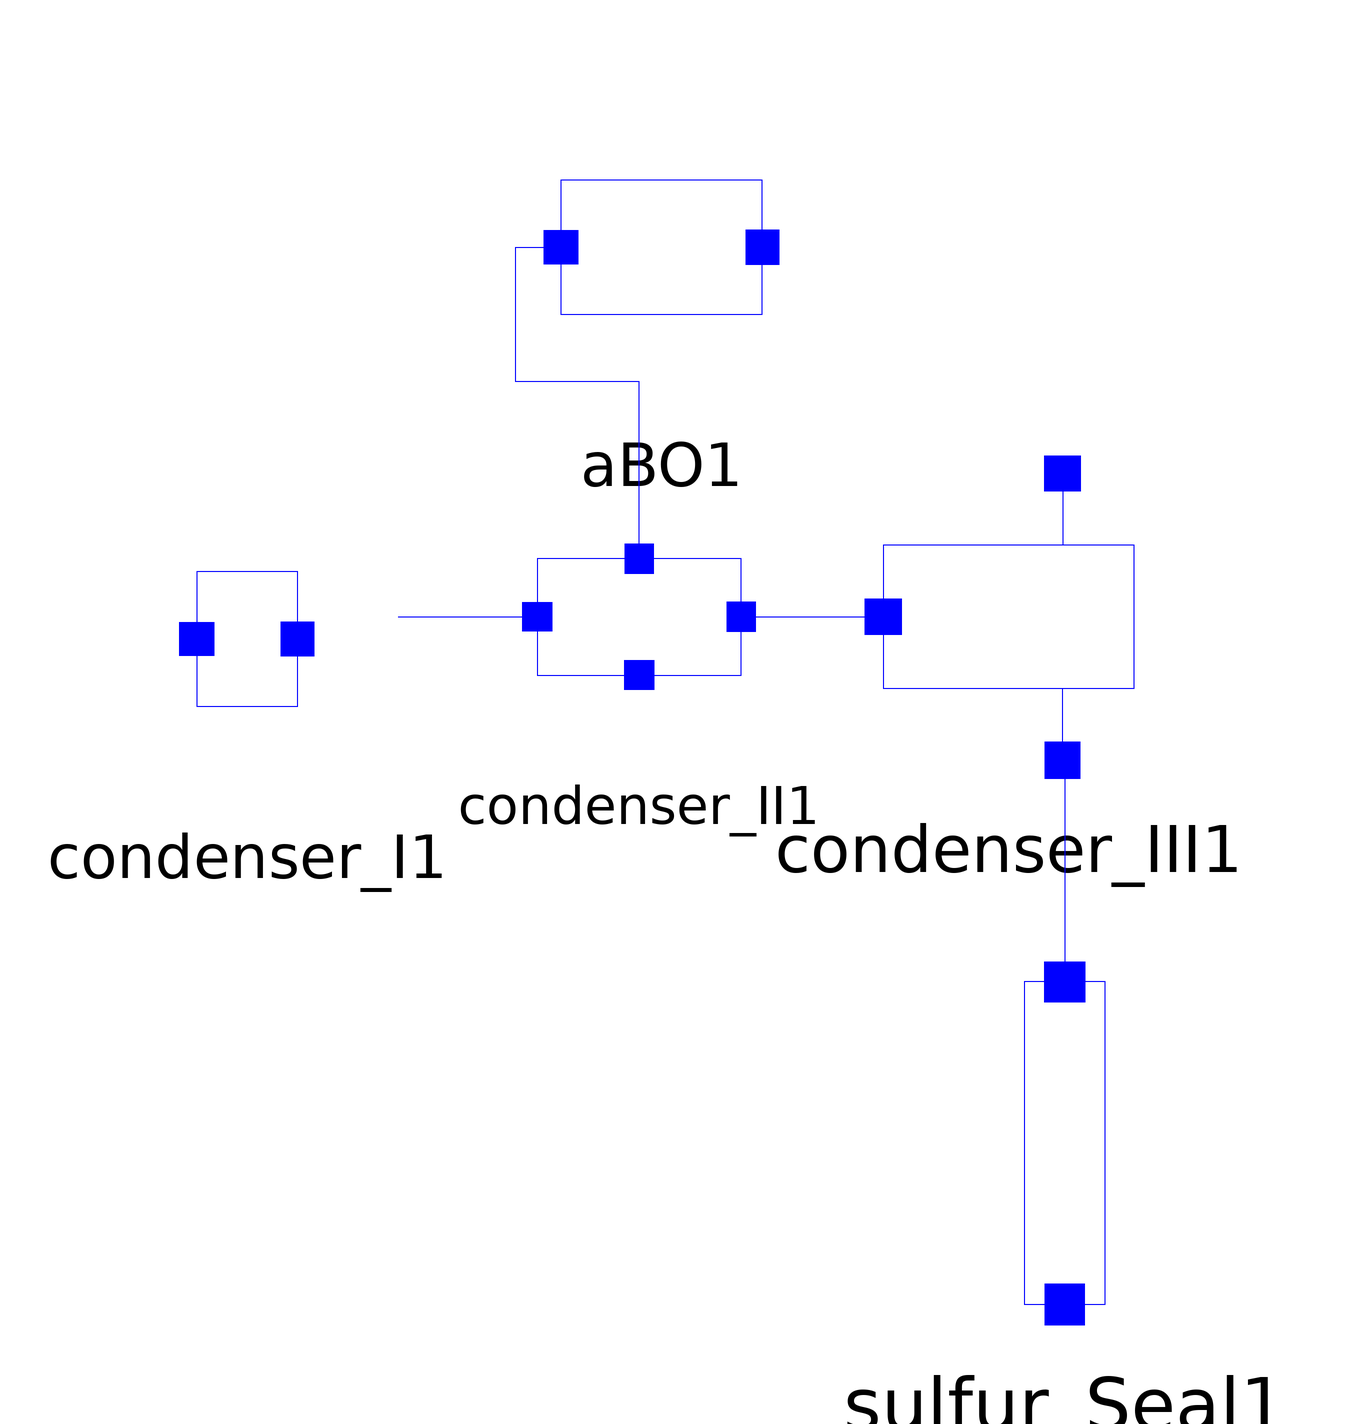

This picture is the connection diagram that the Modelica source below describes through its graphical annotations.

model Condenser_block
  Condenser_II condenser_II1 annotation(Placement(visible = true, transformation(origin = {-14, -3.55271e-15}, extent = {{-26, -26}, {26, 26}}, rotation = 0)));
  ABO aBO1 annotation(Placement(visible = true, transformation(origin = {-10, 66}, extent = {{-30, -30}, {30, 30}}, rotation = 0)));
  Condenser_III condenser_III1 annotation(Placement(visible = true, transformation(origin = {52, 0}, extent = {{-32, -32}, {32, 32}}, rotation = 0)));
  Sulfur_Seal sulfur_Seal1 annotation(Placement(visible = true, transformation(origin = {62, -94}, extent = {{-36, -36}, {36, 36}}, rotation = 0)));
  Condenser_I condenser_I1 annotation(Placement(visible = true, transformation(origin = {-84, -4}, extent = {{-30, -30}, {30, 30}}, rotation = 0)));
equation
  connect(condenser_III1.out_sulfur, sulfur_Seal1.in_seal) annotation(Line(points = {{62, -26}, {62, -26}, {62, -66}, {62, -66}}, color = {0, 0, 255}));
  connect(condenser_II1.out_condenser_II, condenser_III1.in_condenser_III) annotation(Line(points = {{4, 0}, {30, 0}}, color = {0, 0, 255}));
  connect(condenser_II1.out_BFW, aBO1.in_ABO) annotation(Line(points = {{-14, 10}, {-14, 10}, {-14, 42}, {-36, 42}, {-36, 66}, {-28, 66}, {-28, 66}}, color = {0, 0, 255}));
  connect(condenser_I1.out_condenser_I, condenser_II1.in_condenser_II) annotation(Line(points = {{-57, 0}, {-32, 0}, {-32, 0}, {-32, 0}}, color = {0, 0, 255}));
  annotation(Icon(coordinateSystem(extent = {{-100, -100}, {100, 100}}, preserveAspectRatio = true, initialScale = 0.1, grid = {2, 2})), Diagram(coordinateSystem(extent = {{-200, -200}, {200, 200}}, preserveAspectRatio = true, initialScale = 0.1, grid = {2, 2})));
end Condenser_block;